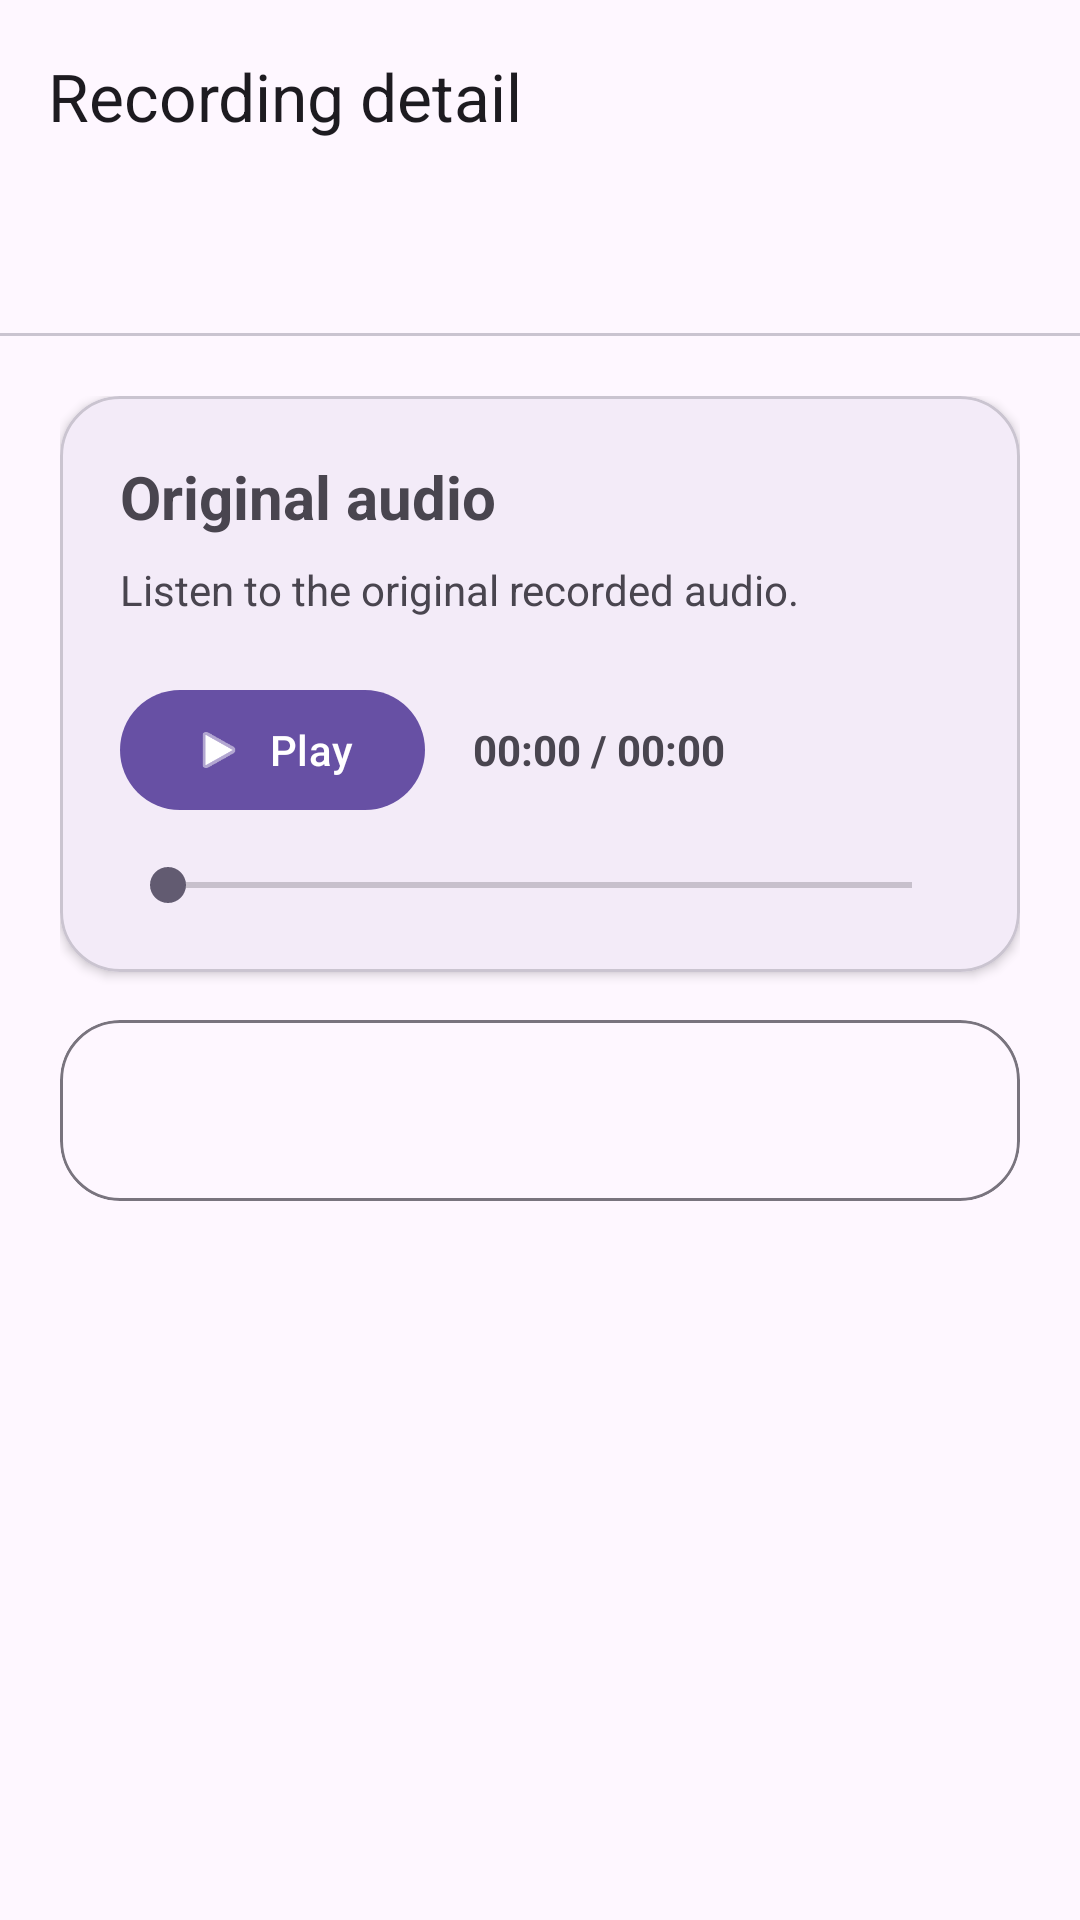

The Android layout XML behind this screen, and the referenced resources:
<!-- AndroidManifest.xml: application theme Theme.VoiceLog -->
<!-- res/layout/activity_recording_detail.xml -->
<?xml version="1.0" encoding="utf-8"?>
<androidx.constraintlayout.widget.ConstraintLayout xmlns:android="http://schemas.android.com/apk/res/android"
    xmlns:app="http://schemas.android.com/apk/res-auto"
    android:layout_width="match_parent"
    android:layout_height="match_parent">

    <com.google.android.material.appbar.AppBarLayout
        android:id="@+id/appBarLayout"
        android:layout_width="0dp"
        android:layout_height="wrap_content"
        app:layout_constraintEnd_toEndOf="parent"
        app:layout_constraintStart_toStartOf="parent"
        app:layout_constraintTop_toTopOf="parent">

        <com.google.android.material.appbar.MaterialToolbar
            android:id="@+id/toolbar"
            android:layout_width="match_parent"
            android:layout_height="?attr/actionBarSize"
            app:title="@string/recording_detail_title" />

        <com.google.android.material.tabs.TabLayout
            android:id="@+id/tabLayout"
            android:layout_width="match_parent"
            android:layout_height="wrap_content"
            app:tabGravity="fill"
            app:tabIndicatorFullWidth="false"
            app:tabMode="fixed" />
    </com.google.android.material.appbar.AppBarLayout>

    <FrameLayout
        android:id="@+id/contentFrame"
        android:layout_width="0dp"
        android:layout_height="0dp"
        app:layout_constraintBottom_toBottomOf="parent"
        app:layout_constraintEnd_toEndOf="parent"
        app:layout_constraintStart_toStartOf="parent"
        app:layout_constraintTop_toBottomOf="@id/appBarLayout">

        <ScrollView
            android:id="@+id/audioContainer"
            android:layout_width="match_parent"
            android:layout_height="match_parent"
            android:fillViewport="true">

            <LinearLayout
                android:layout_width="match_parent"
                android:layout_height="wrap_content"
                android:orientation="vertical"
                android:padding="20dp">

                <com.google.android.material.card.MaterialCardView
                    android:layout_width="match_parent"
                    android:layout_height="wrap_content"
                    app:cardCornerRadius="20dp"
                    app:cardElevation="2dp">

                    <LinearLayout
                        android:layout_width="match_parent"
                        android:layout_height="wrap_content"
                        android:orientation="vertical"
                        android:padding="20dp">

                        <TextView
                            android:layout_width="wrap_content"
                            android:layout_height="wrap_content"
                            android:text="@string/recording_section_title"
                            android:textSize="20sp"
                            android:textStyle="bold" />

                        <TextView
                            android:layout_width="match_parent"
                            android:layout_height="wrap_content"
                            android:layout_marginTop="8dp"
                            android:text="@string/detail_original_audio_hint"
                            android:textColor="?attr/colorOnSurfaceVariant"
                            android:textSize="14sp" />

                        <LinearLayout
                            android:layout_width="match_parent"
                            android:layout_height="wrap_content"
                            android:layout_marginTop="20dp"
                            android:gravity="center_vertical"
                            android:orientation="horizontal">

                            <com.google.android.material.button.MaterialButton
                                android:id="@+id/btnPlayRecording"
                                style="@style/Widget.Material3.Button"
                                android:layout_width="wrap_content"
                                android:layout_height="wrap_content"
                                android:text="@string/recording_play"
                                app:icon="@android:drawable/ic_media_play" />

                            <TextView
                                android:id="@+id/tvPlaybackPosition"
                                android:layout_width="wrap_content"
                                android:layout_height="wrap_content"
                                android:layout_marginStart="16dp"
                                android:text="00:00 / 00:00"
                                android:textSize="14sp"
                                android:textStyle="bold" />
                        </LinearLayout>

                        <SeekBar
                            android:id="@+id/seekBarRecording"
                            android:layout_width="match_parent"
                            android:layout_height="wrap_content"
                            android:layout_marginTop="12dp" />
                    </LinearLayout>
                </com.google.android.material.card.MaterialCardView>

                <com.google.android.material.card.MaterialCardView
                    android:layout_width="match_parent"
                    android:layout_height="wrap_content"
                    android:layout_marginTop="16dp"
                    app:cardCornerRadius="20dp"
                    app:cardElevation="0dp"
                    app:strokeColor="?attr/colorOutline"
                    app:strokeWidth="1dp">

                    <LinearLayout
                        android:layout_width="match_parent"
                        android:layout_height="wrap_content"
                        android:orientation="vertical"
                        android:padding="20dp">

                        <TextView
                            android:id="@+id/tvRecordingMeta"
                            android:layout_width="match_parent"
                            android:layout_height="wrap_content"
                            android:textSize="15sp" />
                    </LinearLayout>
                </com.google.android.material.card.MaterialCardView>
            </LinearLayout>
        </ScrollView>

        <ScrollView
            android:id="@+id/summaryContainer"
            android:layout_width="match_parent"
            android:layout_height="match_parent"
            android:fillViewport="true"
            android:visibility="gone">

            <LinearLayout
                android:layout_width="match_parent"
                android:layout_height="wrap_content"
                android:orientation="vertical"
                android:padding="20dp">

                <com.google.android.material.card.MaterialCardView
                    android:layout_width="match_parent"
                    android:layout_height="wrap_content"
                    app:cardCornerRadius="20dp"
                    app:cardElevation="2dp">

                    <LinearLayout
                        android:layout_width="match_parent"
                        android:layout_height="wrap_content"
                        android:orientation="vertical"
                        android:padding="20dp">

                        <TextView
                            android:layout_width="wrap_content"
                            android:layout_height="wrap_content"
                            android:text="@string/summary_section_title"
                            android:textSize="20sp"
                            android:textStyle="bold" />

                        <TextView
                            android:layout_width="match_parent"
                            android:layout_height="wrap_content"
                            android:layout_marginTop="8dp"
                            android:text="@string/detail_daily_summary_hint"
                            android:textColor="?attr/colorOnSurfaceVariant"
                            android:textSize="14sp" />

                        <TextView
                            android:id="@+id/tvSummaryContent"
                            android:layout_width="match_parent"
                            android:layout_height="wrap_content"
                            android:layout_marginTop="20dp"
                            android:lineSpacingExtra="6dp"
                            android:textSize="16sp" />
                    </LinearLayout>
                </com.google.android.material.card.MaterialCardView>
            </LinearLayout>
        </ScrollView>

        <ScrollView
            android:id="@+id/transcriptContainer"
            android:layout_width="match_parent"
            android:layout_height="match_parent"
            android:fillViewport="true"
            android:visibility="gone">

            <LinearLayout
                android:layout_width="match_parent"
                android:layout_height="wrap_content"
                android:orientation="vertical"
                android:padding="20dp">

                <com.google.android.material.card.MaterialCardView
                    android:layout_width="match_parent"
                    android:layout_height="wrap_content"
                    app:cardCornerRadius="20dp"
                    app:cardElevation="2dp">

                    <LinearLayout
                        android:layout_width="match_parent"
                        android:layout_height="wrap_content"
                        android:orientation="vertical"
                        android:padding="20dp">

                        <TextView
                            android:layout_width="wrap_content"
                            android:layout_height="wrap_content"
                            android:text="@string/transcript_section_title"
                            android:textSize="20sp"
                            android:textStyle="bold" />

                        <TextView
                            android:layout_width="match_parent"
                            android:layout_height="wrap_content"
                            android:layout_marginTop="8dp"
                            android:text="@string/detail_transcript_hint"
                            android:textColor="?attr/colorOnSurfaceVariant"
                            android:textSize="14sp" />

                        <com.google.android.material.button.MaterialButton
                            android:id="@+id/btnReadTranscript"
                            style="@style/Widget.Material3.Button.TonalButton"
                            android:layout_width="wrap_content"
                            android:layout_height="wrap_content"
                            android:layout_marginTop="16dp"
                            android:text="@string/transcript_read_aloud"
                            app:icon="@android:drawable/ic_lock_silent_mode_off" />

                        <TextView
                            android:id="@+id/tvTranscriptContent"
                            android:layout_width="match_parent"
                            android:layout_height="wrap_content"
                            android:layout_marginTop="20dp"
                            android:lineSpacingExtra="6dp"
                            android:textSize="16sp" />
                    </LinearLayout>
                </com.google.android.material.card.MaterialCardView>
            </LinearLayout>
        </ScrollView>
    </FrameLayout>

</androidx.constraintlayout.widget.ConstraintLayout>
<!-- resources referenced by this layout -->
<resources>
  <string name="detail_daily_summary_hint">A summary generated from this recording only.</string>
  <string name="detail_original_audio_hint">Listen to the original recorded audio.</string>
  <string name="detail_transcript_hint">The complete text converted by STT.</string>
  <string name="recording_detail_title">Recording detail</string>
  <string name="recording_play">Play</string>
  <string name="recording_section_title">Original audio</string>
  <string name="summary_section_title">Summary</string>
  <string name="transcript_read_aloud">Read transcript</string>
  <string name="transcript_section_title">Full text</string>
  <style name="Theme.VoiceLog" parent="Theme.Material3.DayNight.NoActionBar">
      </style>
</resources>
